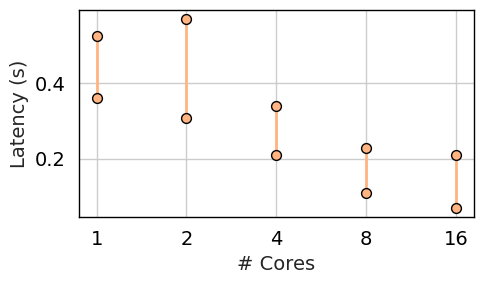

Here is the Python script that generated this plot:
#!/usr/bin/env python3

import matplotlib
matplotlib.use('Agg')  # Non-interactive backend for headless environments

import pandas as pd
import seaborn as sns
import matplotlib.pyplot as plt
import numpy as np

sns.set_theme(
    style="whitegrid",
    rc={
        "axes.edgecolor": "black",
        "axes.linewidth": 1,
        "xtick.color": "black",
        "ytick.color": "black",
        "font.size": 12,
        "axes.labelsize": 12,
        "legend.fontsize": 12,
        "grid.color": "0.8"
    }
)
palette = sns.color_palette("pastel")

# -----------------------------------------------------------------------------
# Data for Batch Size=16, # Cores vs. Min/Max Latency
# -----------------------------------------------------------------------------
df_bs16 = pd.DataFrame({
    "# Cores": [1, 2, 4, 8, 16],
    "Min Latency (s)": [0.3624, 0.309, 0.21, 0.11, 0.07],
    "Max Latency (s)": [0.5257, 0.57, 0.34, 0.23, 0.21]
})

fig, ax = plt.subplots(figsize=(5, 3))

# We'll create discrete x positions [0, 1, 2, 3, 4] for each row
x_positions = np.arange(len(df_bs16))

color = palette[1]

# Draw a vertical line + markers for each row
for i, row in df_bs16.iterrows():
    mn = row["Min Latency (s)"]
    mx = row["Max Latency (s)"]
    x = x_positions[i]

    # Vertical line from min to max
    ax.plot([x, x], [mn, mx], color=color, linewidth=2, zorder=2)

    # Markers at min and max
    ax.scatter(x, mn, color=color, edgecolor="black", s=50, zorder=3)
    ax.scatter(x, mx, color=color, edgecolor="black", s=50, zorder=3)

# Set the x-axis ticks to be the discrete positions, labeled with # Cores
ax.set_xticks(x_positions)
ax.set_xticklabels(df_bs16["# Cores"], fontsize=14)

ax.set_xlabel("# Cores", fontsize=14)
ax.set_ylabel("Latency (s)", fontsize=14)
ax.tick_params(axis='y', labelsize=14)

plt.tight_layout()
plt.savefig("forwardpass_bs16_range_discrete.pdf", bbox_inches="tight")
plt.close(fig)
